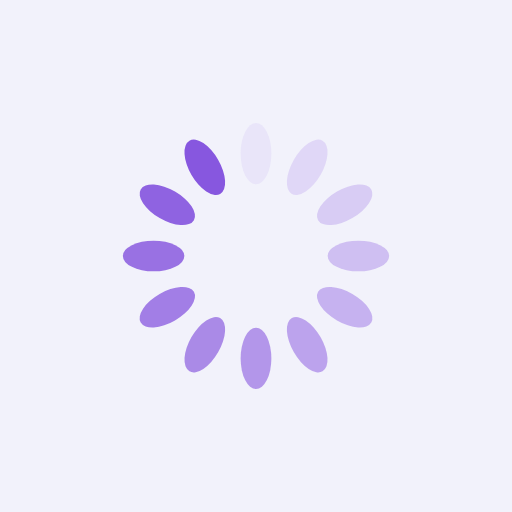
t = 0.00 s
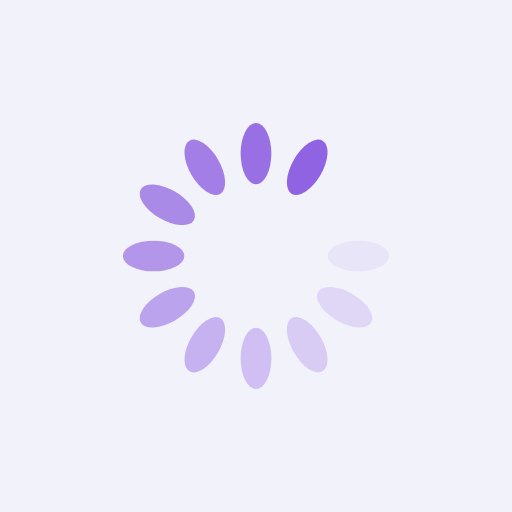
t = 0.23 s
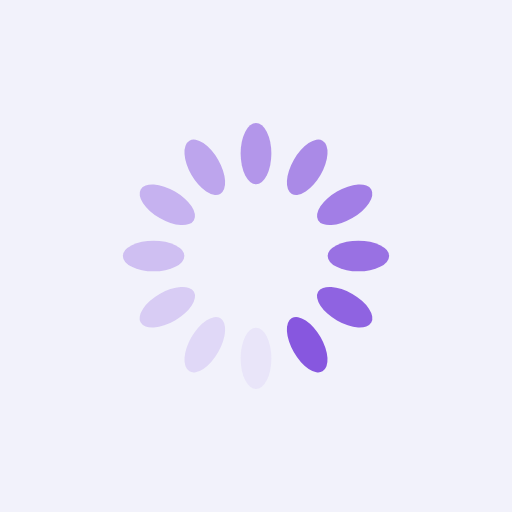
t = 0.46 s
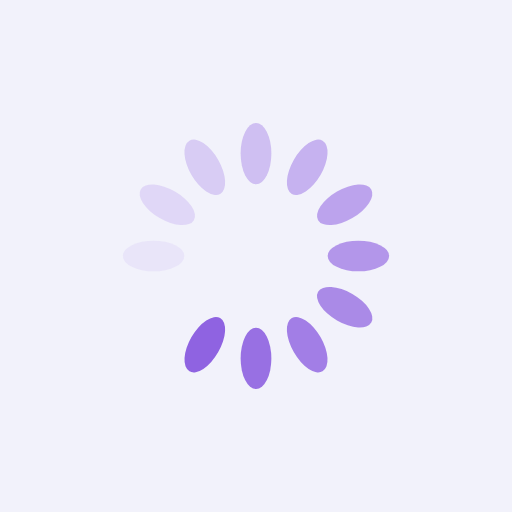
t = 0.69 s

The animated SVG that drew these frames (rendered in a browser with its animation timeline set to each time). Animation: 12 SMIL elements (animate=12); one cycle of 0.92 s, repeats indefinitely.

<?xml version="1.0" encoding="utf-8"?>
<svg xmlns="http://www.w3.org/2000/svg" xmlns:xlink="http://www.w3.org/1999/xlink" style="margin: auto; background: rgb(242, 242, 251); display: block; shape-rendering: auto;" width="200px" height="200px" viewBox="0 0 100 100" preserveAspectRatio="xMidYMid">
<g transform="rotate(0 50 50)">
  <rect x="47" y="24" rx="3" ry="6" width="6" height="12" fill="#8757df">
    <animate attributeName="opacity" values="1;0" keyTimes="0;1" dur="0.9174311926605504s" begin="-0.8409785932721712s" repeatCount="indefinite"></animate>
  </rect>
</g><g transform="rotate(30 50 50)">
  <rect x="47" y="24" rx="3" ry="6" width="6" height="12" fill="#8757df">
    <animate attributeName="opacity" values="1;0" keyTimes="0;1" dur="0.9174311926605504s" begin="-0.7645259938837919s" repeatCount="indefinite"></animate>
  </rect>
</g><g transform="rotate(60 50 50)">
  <rect x="47" y="24" rx="3" ry="6" width="6" height="12" fill="#8757df">
    <animate attributeName="opacity" values="1;0" keyTimes="0;1" dur="0.9174311926605504s" begin="-0.6880733944954127s" repeatCount="indefinite"></animate>
  </rect>
</g><g transform="rotate(90 50 50)">
  <rect x="47" y="24" rx="3" ry="6" width="6" height="12" fill="#8757df">
    <animate attributeName="opacity" values="1;0" keyTimes="0;1" dur="0.9174311926605504s" begin="-0.6116207951070336s" repeatCount="indefinite"></animate>
  </rect>
</g><g transform="rotate(120 50 50)">
  <rect x="47" y="24" rx="3" ry="6" width="6" height="12" fill="#8757df">
    <animate attributeName="opacity" values="1;0" keyTimes="0;1" dur="0.9174311926605504s" begin="-0.5351681957186544s" repeatCount="indefinite"></animate>
  </rect>
</g><g transform="rotate(150 50 50)">
  <rect x="47" y="24" rx="3" ry="6" width="6" height="12" fill="#8757df">
    <animate attributeName="opacity" values="1;0" keyTimes="0;1" dur="0.9174311926605504s" begin="-0.45871559633027514s" repeatCount="indefinite"></animate>
  </rect>
</g><g transform="rotate(180 50 50)">
  <rect x="47" y="24" rx="3" ry="6" width="6" height="12" fill="#8757df">
    <animate attributeName="opacity" values="1;0" keyTimes="0;1" dur="0.9174311926605504s" begin="-0.38226299694189597s" repeatCount="indefinite"></animate>
  </rect>
</g><g transform="rotate(210 50 50)">
  <rect x="47" y="24" rx="3" ry="6" width="6" height="12" fill="#8757df">
    <animate attributeName="opacity" values="1;0" keyTimes="0;1" dur="0.9174311926605504s" begin="-0.3058103975535168s" repeatCount="indefinite"></animate>
  </rect>
</g><g transform="rotate(240 50 50)">
  <rect x="47" y="24" rx="3" ry="6" width="6" height="12" fill="#8757df">
    <animate attributeName="opacity" values="1;0" keyTimes="0;1" dur="0.9174311926605504s" begin="-0.22935779816513757s" repeatCount="indefinite"></animate>
  </rect>
</g><g transform="rotate(270 50 50)">
  <rect x="47" y="24" rx="3" ry="6" width="6" height="12" fill="#8757df">
    <animate attributeName="opacity" values="1;0" keyTimes="0;1" dur="0.9174311926605504s" begin="-0.1529051987767584s" repeatCount="indefinite"></animate>
  </rect>
</g><g transform="rotate(300 50 50)">
  <rect x="47" y="24" rx="3" ry="6" width="6" height="12" fill="#8757df">
    <animate attributeName="opacity" values="1;0" keyTimes="0;1" dur="0.9174311926605504s" begin="-0.0764525993883792s" repeatCount="indefinite"></animate>
  </rect>
</g><g transform="rotate(330 50 50)">
  <rect x="47" y="24" rx="3" ry="6" width="6" height="12" fill="#8757df">
    <animate attributeName="opacity" values="1;0" keyTimes="0;1" dur="0.9174311926605504s" begin="0s" repeatCount="indefinite"></animate>
  </rect>
</g>
<!-- [ldio] generated by https://loading.io/ --></svg>
